Image classification data set "dataset" (adityverma11/silicon_forge_PS01_defect_detection on GitHub). Class labels (7): bridge defect, clean no defect, crack defect, LER, open circuit defect, scratch defect, vias defect.

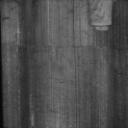
Label: scratch defect

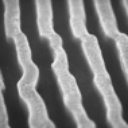
Label: LER

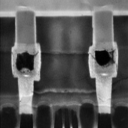
Label: vias defect

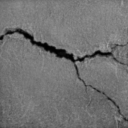
Label: crack defect

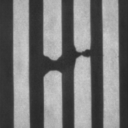
Label: open circuit defect

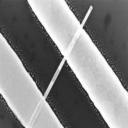
Label: bridge defect
